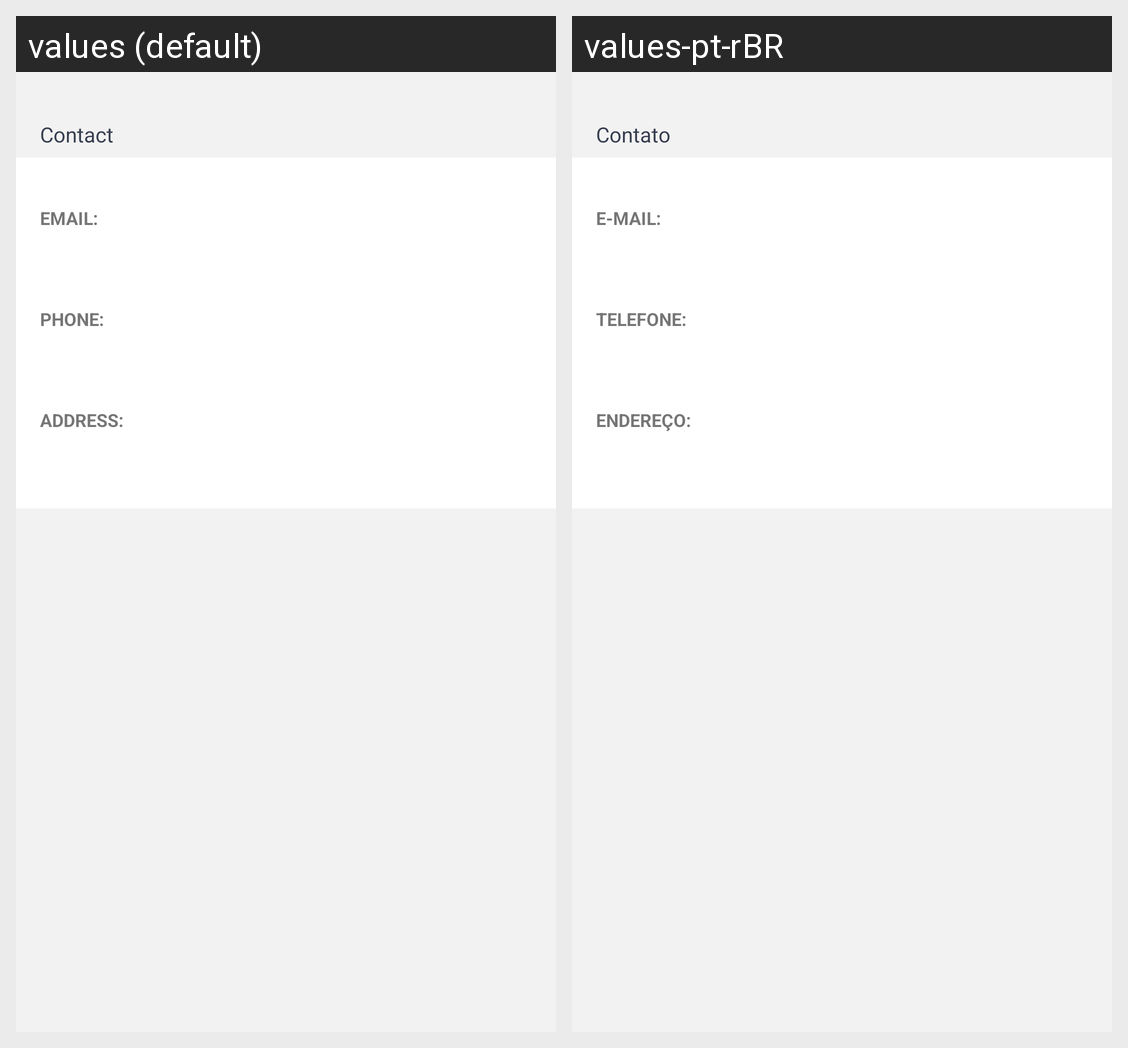

Locale-by-locale string values for the Android screen shown in this grid:
Android screen res/layout/content_user.xml rendered under 2 locales, left to right: values (default), values-pt-rBR. Device: Nexus 5 (rendered at 1080×1920; each locale shown at half size, 540×960, under a caption strip naming it); theme AppTheme.
Strings drawn on this screen, with the default value and each locale's value (text and hints the layout hard-codes, and strings that could not be matched under every locale, appear in the picture but are not listed):

activity_user_contact
  values: Contact
  values-pt-rBR: Contato

activity_user_email
  values: EMAIL:
  values-pt-rBR: E-MAIL:

activity_user_phone
  values: PHONE:
  values-pt-rBR: TELEFONE:

activity_user_address
  values: ADDRESS:
  values-pt-rBR: ENDEREÇO:
